Image classification data set "dataset" (FezzMad/Computer-vision-project on GitHub). Class labels (5): Gala apple, Golden apple, Granny Smith apple, honey crisp, Red Chief apple.

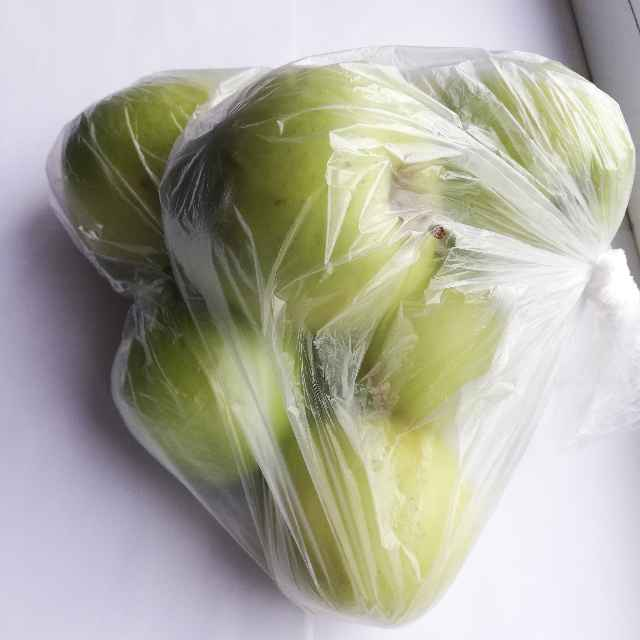
Label: Golden apple

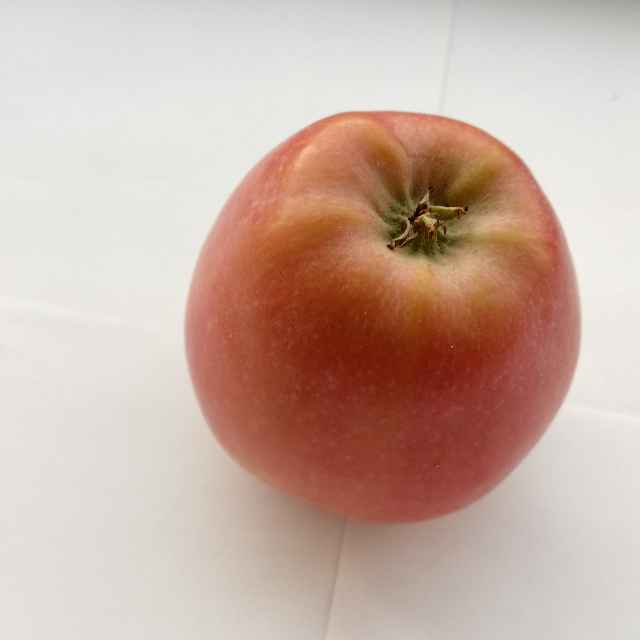
Label: Red Chief apple

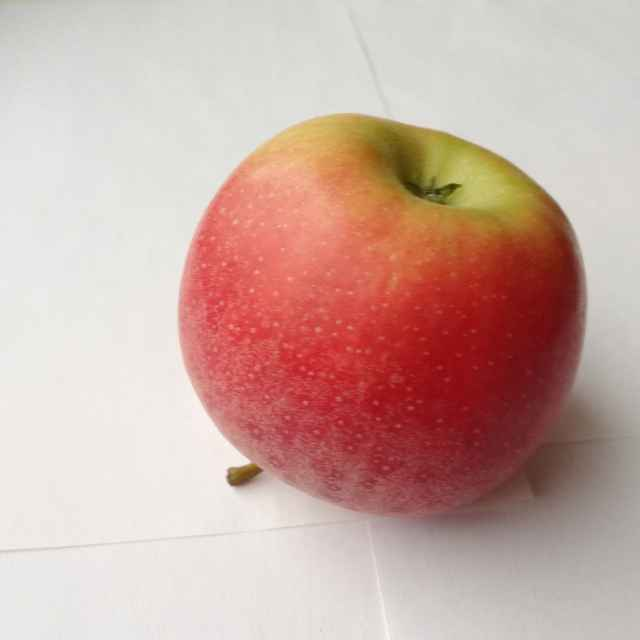
Label: Gala apple

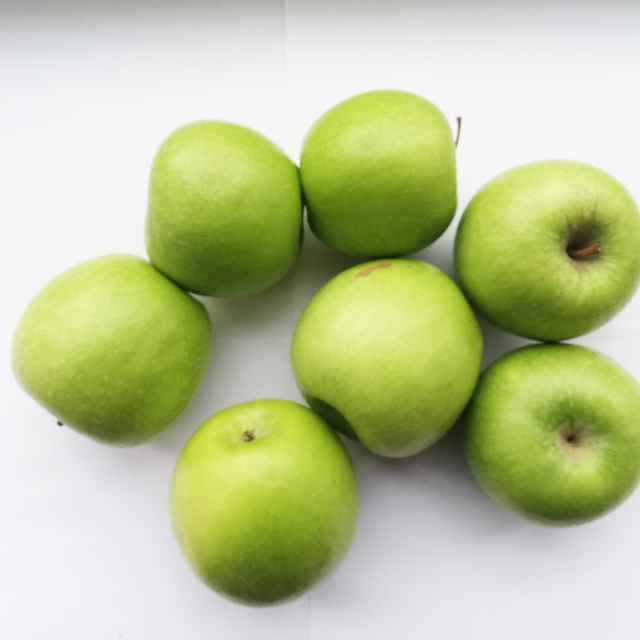
Label: Granny Smith apple

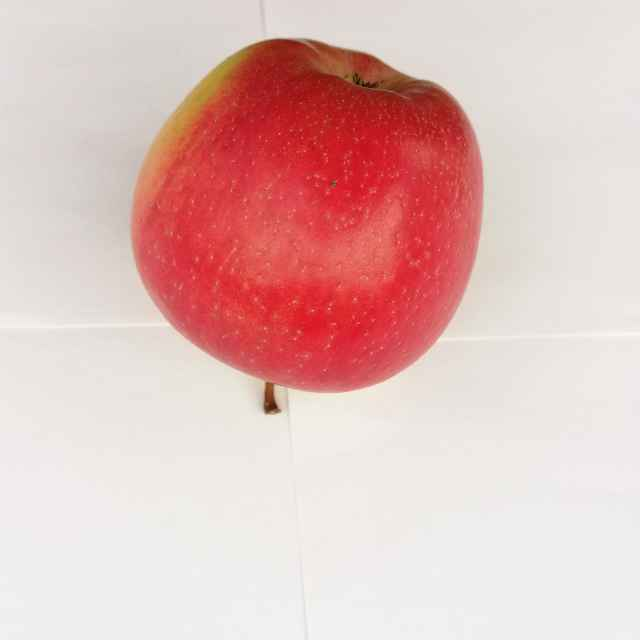
Label: honey crisp

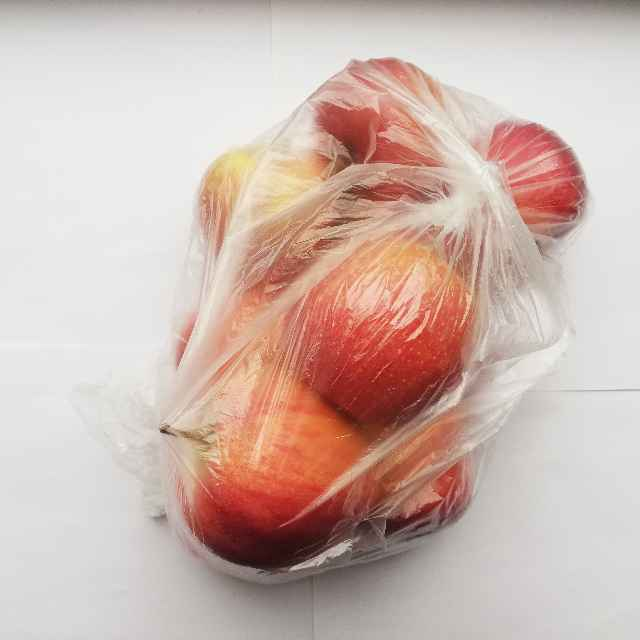
Label: Gala apple
